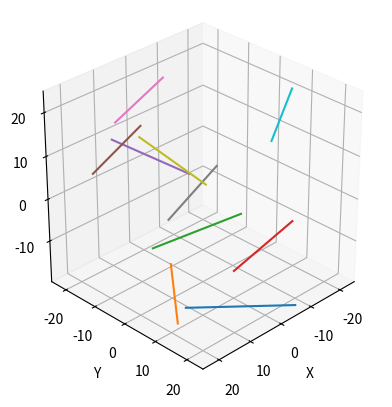

Python code for this plot:
#!/usr/bin/env python3
# -*- coding: utf-8 -*-
"""
🧵 Mat(erial)
-------------

Classes
-------
Mat :
    A class to describe a material made up of a set of random straight fibers.

"""

import numpy as np
import pandas as pd
from matplotlib import pyplot as plt
from tqdm import tqdm


class Mat(pd.DataFrame):
    """
    A class to describe a material made up of a set of random straight fibers.
    It defines:
        - the geometry of the fibers
        - the material properties
        - the initial configuration (positions and orientations)

    Parameters
    ----------
    n : int
        Number of fibers. Default is 0.
    length : float
        Fiber length (mm). Default is 25 mm.
    width : float
        Fiber width (mm). Default is 1 mm.
    thickness : float
        Fiber thickness (mm). Default is 1 mm.
    size : float
        Box dimensions (mm). Default is 50 mm.
    theta : float
        In plane angle (rad). Default is π rad.
    psi : float
        Out-of-plane angle (rad). Default is 0 rad.
    shear : float
        Shear modulus (MPa). Default is 1 MPa.
    tensile : float
        Tensile modulus (MPa). Default is ∞ MPa.
    seed : int, optional
        Random seed for reproducibility. Default is 0.
    **kwargs :
        Additional keyword arguments ignored by the function.

    Attributes
    ----------
    attrs : dictionary
        Global attributes:
            - n : int, Number of fibers.
            - size : float, Box dimensions (mm).
    index : pandas.Index
        Fiber label.
    l : pandas.Series
        Fiber length (mm).
    b : pandas.Series
        Fiber width (mm).
    h : pandas.Series
        Fiber thickness (mm).
    x : pandas.Series
        Fiber position: X-coordinate (mm).
    y : pandas.Series
        Fiber position: Y-coordinate (mm).
    z : pandas.Series
        Fiber position: Z-coordinate (mm).
    u : pandas.Series
        Fiber orientation: X-component.
    v : pandas.Series
        Fiber orientation: Y-component.
    w : pandas.Series
        Fiber orientation: Z-component.
    G : pandas.Series
        Shear modulus (MPa).
    E : pandas.Series
        Tensile modulus (MPa).

    Methods
    -------
    init()
        Generate a set of random straight fibers.
    check()
        Check that `Mat` object is defined correctly.

    Properties
    ----------
    dimensions : pandas.DataFrame
        Fiber dimensions. Size: (N x 3).
    positions : pandas.DataFrame
        Fiber positions. Size: (N x 3).
    orientations : pandas.DataFrame
        Fiber orientations. Size: (N x 3).

    Examples
    --------
    ```python
        >>> # Generate a set of fibers
        >>> mat = Mat(**inputs)
        >>> # Get fiber data
        >>> dimensions = mat[[*"lbh"]]
        >>> positions = mat[[*"xyz"]]
        >>> orientations = mat[[*"uvw"]]

    ```

    """

    def __init__(self, *args, **kwargs):
        """
        Initialize the `Mat` object.

        Parameters
        ----------
        *args :
            Additional positional arguments passed to the constructor.
        **kwargs :
            Additional keyword arguments passed to the constructor.

        See also
        --------
        Mat.init :
            Generate a set of random straight fibers.

        """
        if len(args) and isinstance(args[0], pd.DataFrame):
            # Initialize the DataFrame from argument
            super().__init__(*args, **kwargs)
            # Copy global attributes from argument
            self.attrs = args[0].attrs

        else:
            # Initialize the DataFrame from parameters
            self.__init__(Mat.init(*args, **kwargs))

        # Check `Mat` object
        Mat.check(self)

    # ~~~ Constructor ~~~ #

    @staticmethod
    def init(n=0, length=25., width=1., thickness=1., size=50.,
             theta=np.pi, psi=0., shear=1., tensile=np.inf, seed=0, **kwargs):
        """
        Generate a set of random straight fibers.

        Parameters
        ----------
        n : int
            Number of fibers. Default is 0.
        length : float
            Fiber length (mm). Default is 25 mm.
        width : float
            Fiber width (mm). Default is 1 mm.
        thickness : float
            Fiber thickness (mm). Default is 1 mm.
        size : float
            Box dimensions (mm). Default is 50 mm.
        theta : float
            In plane angle (rad). Default is π rad.
        psi : float
            Out-of-plane angle (rad). Default is 0 rad.
        shear : float
            Shear modulus (MPa). Default is 1 MPa.
        tensile : float
            Tensile modulus (MPa). Default is ∞ MPa.
        seed : int, optional
            Random seed for reproducibility. Default is 0.
        **kwargs :
            Additional keyword arguments ignored by the function.

        Returns
        -------
        mat : pandas.DataFrame
            Initialized `Mat` object.

        """
        # Random generation
        np.random.seed(seed)  # : random seed for reproducibility

        # Fiber dimensions
        l = np.full(n, length)  # : fiber length (mm)
        b = np.full(n, width)  # : fiber width (mm)
        h = np.full(n, thickness)  # : fiber thickness (mm)
        # Fiber position
        x = np.random.uniform(-0.5, 0.5, n) * size  # : X-coordinate (mm)
        y = np.random.uniform(-0.5, 0.5, n) * size  # : Y-coordinate (mm)
        z = np.random.uniform(-0.5, 0.5, n) * size  # : Z-coordinate (mm)
        z = np.sort(z)
        # Angles in radians
        p = np.random.uniform(-0.5, 0.5, n) * theta  # : in plane angle (rad)
        q = np.random.uniform(-0.5, 0.5, n) * psi  # : out-of-plane angle(rad)
        # Fiber orientation
        u = np.cos(p) * np.cos(q)  # : fiber orientation: X-component
        v = np.sin(p) * np.cos(q)  # : fiber orientation: Y-component
        w = np.sin(q)  # : fiber orientation: Z-component
        # Mechanical properties
        G = np.full(n, shear)  # : shear modulus (MPa)
        E = np.full(n, tensile)  # : tensile modulus (MPa)

        # Initialize mat DataFrame
        mat = pd.DataFrame(
            data=np.c_[l, b, h, x, y, z, u, v, w, G, E],
            columns=[*"lbhxyzuvwGE"]
        )

        # Set attributes
        mat.attrs["n"] = n
        mat.attrs["size"] = size

        # Return the `Mat` object
        return mat

    # ~~~ Public methods ~~~ #

    @staticmethod
    def check(mat=None):
        """
        Check that `Mat` object is defined correctly.

        Parameters
        ----------
        mat : pandas.DataFrame, optional
            Set of fibers represented by a `Mat` object.

        Raises
        ------
        KeyError
            If any keys are missing from the columns of `Mat` object.
        AttributeError
            If any attributes are missing from the dictionary `mat.attrs`.
        IndexError
            if row indices are incorrectly defined:
                - Row indices are not unique in [0, ..., n-1] where n is the number of fibers.
                - Fiber labels are not sorted.
        ValueError
            If any of the following conditions are not met:
                - Dimensions are not positive.
                - Positions are not within a box of size specified in `mat.attrs`.
                - Orientation vectors do not have unit lengths.
                - Material properties are not positive.

        Returns
        -------
        mat : pandas.DataFrame
            Validated `Mat` object.

        Notes
        -----
        If `mat` is None, it returns an empty `Mat` object.
        If a `skip_check` flag is True in `mat.attr`, the check is passed.

        """
        if mat is None:
            mat = Mat()

        if "skip_check" in mat.attrs.keys() and mat.attrs["skip_check"]:
            # Return the `Mat` object
            return mat

        # Keys
        try:
            mat[[*"lbhxyzuvwGE"]]
        except KeyError as e:
            raise KeyError(e)

        # Attributes
        if not ("n" in mat.attrs.keys()):
            raise AttributeError("'n' is not in attribute dictionary.")
        if not ("size" in mat.attrs.keys()):
            raise AttributeError("'size' is not in attribute dictionary.")

        # Indices
        if len(mat) != mat.attrs["n"]:
            raise ValueError("Attribute `n: {}` does not correspond to"
                             " the number of fibers ({})."
                             .format(mat.attrs["n"], len(mat)))
        if (len(np.unique(mat.index)) != len(mat)
                or not np.all(np.unique(mat.index) == np.arange(len(mat)))):
            raise IndexError("Row indices must be unique in [0,..., {}]."
                             .format(len(mat) - 1))
        if not np.all(mat.index == np.arange(len(mat))):
            raise IndexError("Fiber labels must be sorted.")

        # Data
        if not np.all(mat[[*"lbh"]] > 0):
            raise ValueError("Dimensions must be positive.")
        if not np.all((-0.5 * mat.attrs["size"] <= mat[[*"xy"]])
                      & (mat[[*"xy"]] <= 0.5 * mat.attrs["size"])):
            raise ValueError("Positions must be in a box of size {}"
                             " (between {} and {})."
                             .format(mat.attrs["size"],
                                     -0.5 * mat.attrs["size"],
                                     0.5 * mat.attrs["size"]))
        if not np.allclose(np.linalg.norm(mat[[*"uvw"]], axis=1), 1):
            raise ValueError("Orientation vectors must have unit lengths.")
        if not np.all(mat[[*"GE"]] > 0):
            raise ValueError("Material properties must be positive.")

        # Return the `Mat` object
        return mat


################################################################################
# Main
################################################################################

if __name__ == "__main__":

    # Generate a set of fibers
    mat = Mat(10)

    # Figure
    fig, ax = plt.subplots(subplot_kw=dict(projection='3d', aspect='equal',
                                           xlabel="X", ylabel="Y", zlabel="Z"))
    ax.view_init(azim=45, elev=30, roll=0)
    if len(mat):
        # Draw fibers
        for i in tqdm(range(len(mat))):
            fiber = mat.iloc[i]
            A = fiber[[*"xyz"]].values - 0.5 * fiber.l * fiber[[*"uvw"]].values
            B = fiber[[*"xyz"]].values + 0.5 * fiber.l * fiber[[*"uvw"]].values
            plt.plot(*np.c_[A, B])
        ax.set_xlim(-0.5 * mat.attrs["size"], 0.5 * mat.attrs["size"])
        ax.set_ylim(-0.5 * mat.attrs["size"], 0.5 * mat.attrs["size"])
    plt.show()
